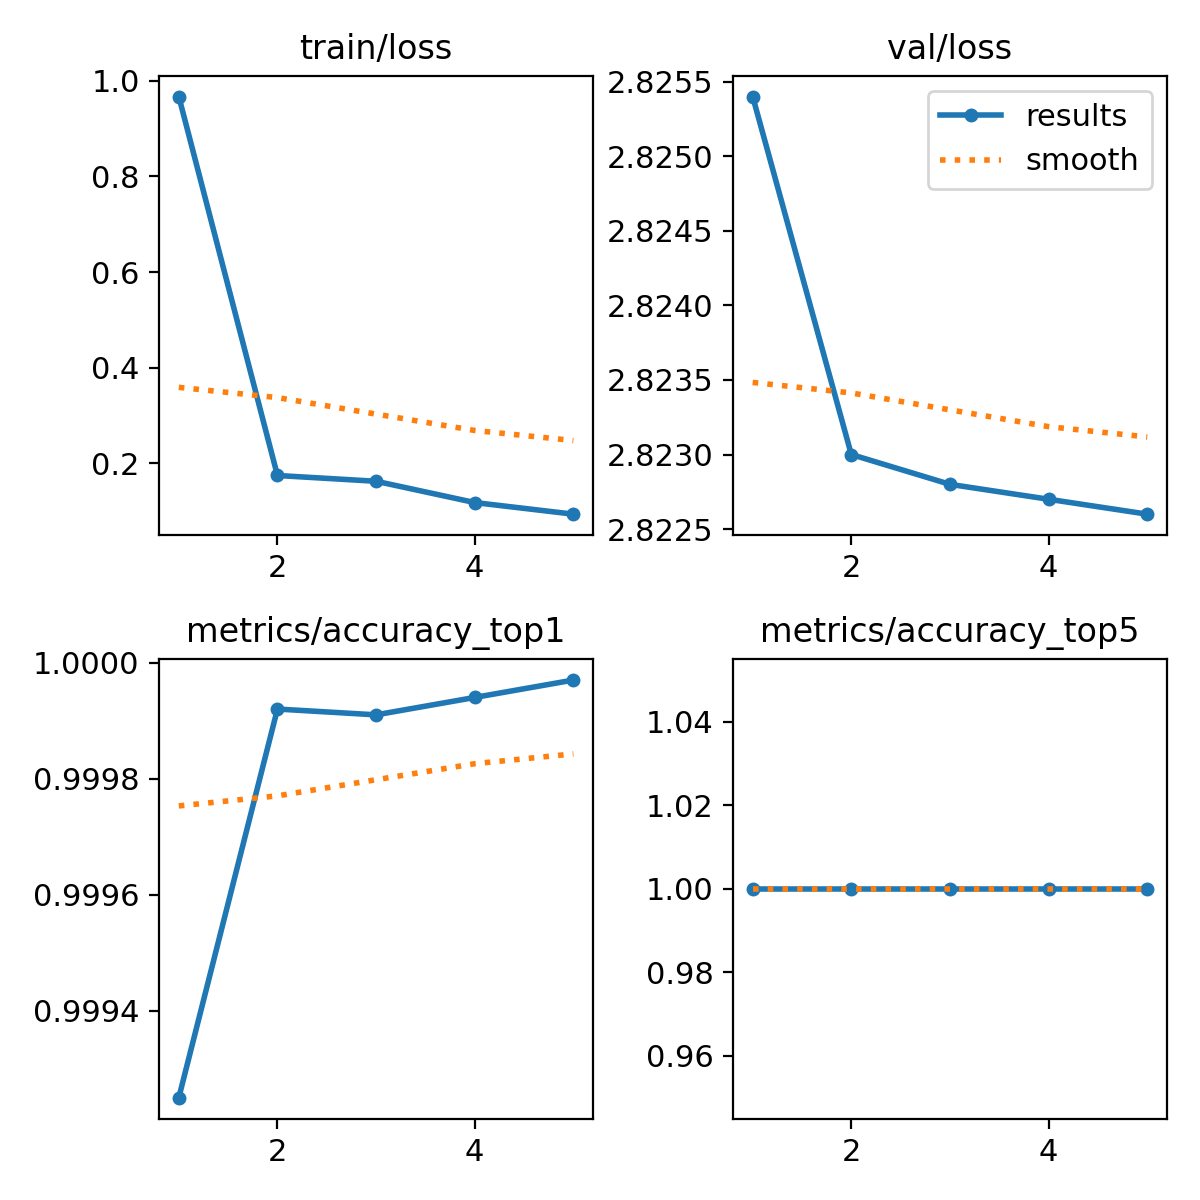

Source data for this figure (header and first rows):
epoch, train/loss, metrics/accuracy_top1, metrics/accuracy_top5, val/loss, lr/pg0, lr/pg1, lr/pg2
1, 0.9671, 0.9992, 1, 2.825, 0.003333, 0.003333, 0.003333
2, 0.1743, 0.9999, 1, 2.823, 0.005346, 0.005346, 0.005346
3, 0.1622, 0.9999, 1, 2.823, 0.00604, 0.00604, 0.00604
4, 0.1176, 0.9999, 1, 2.823, 0.00406, 0.00406, 0.00406
5, 0.09334, 1, 1, 2.823, 0.00406, 0.00406, 0.00406
